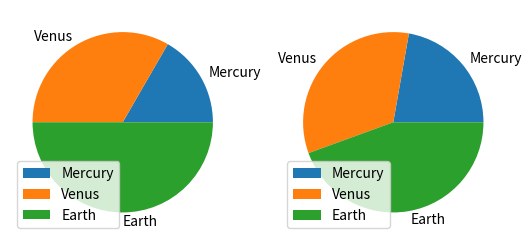

Recreate this plot in Python.
def plot():
    try:
        import pandas as pd
        import numpy as np
        import matplotlib.pyplot as plt
    except ModuleNotFoundError:
        return

    df = pd.DataFrame(np.array([[1, 2], [2, 3], [3, 4]]),
                      columns=['one', 'two'], index=['Mercury', 'Venus', 'Earth'])

    df.plot(kind='pie', subplots=True)

    plt.show()


plot()
